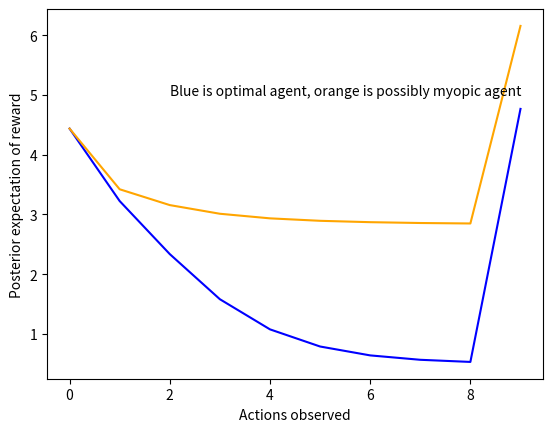

Reproduce this figure in Python.
import matplotlib.pyplot as plt

ax = plt.subplot(111)

optimalReward = [4.4375,3.2241999915252406,2.335948649635492,1.5803777093574267,1.0755027822509946,0.7883794743390911,0.6395028004733034,0.5658815677841956,0.5302344777200582,4.76736477871761]
discountReward = [4.4375,3.4214495972758527,3.156543389439561,3.0114371540991383,2.934497749618596,2.893384944816865,2.8704285710108746,2.856565202659828,2.8486682237625467,6.156940395271026]
actionsSeen = range(10)

lines = ax.plot(actionsSeen, optimalReward, 'b', discountReward, 'orange')
ax.set_xlabel('Actions observed')
ax.set_ylabel('Posterior expectation of reward')
ax.text(2, 5, 'Blue is optimal agent, orange is possibly myopic agent')
plt.savefig('./procrastination_reward_inference.png')
plt.show()
